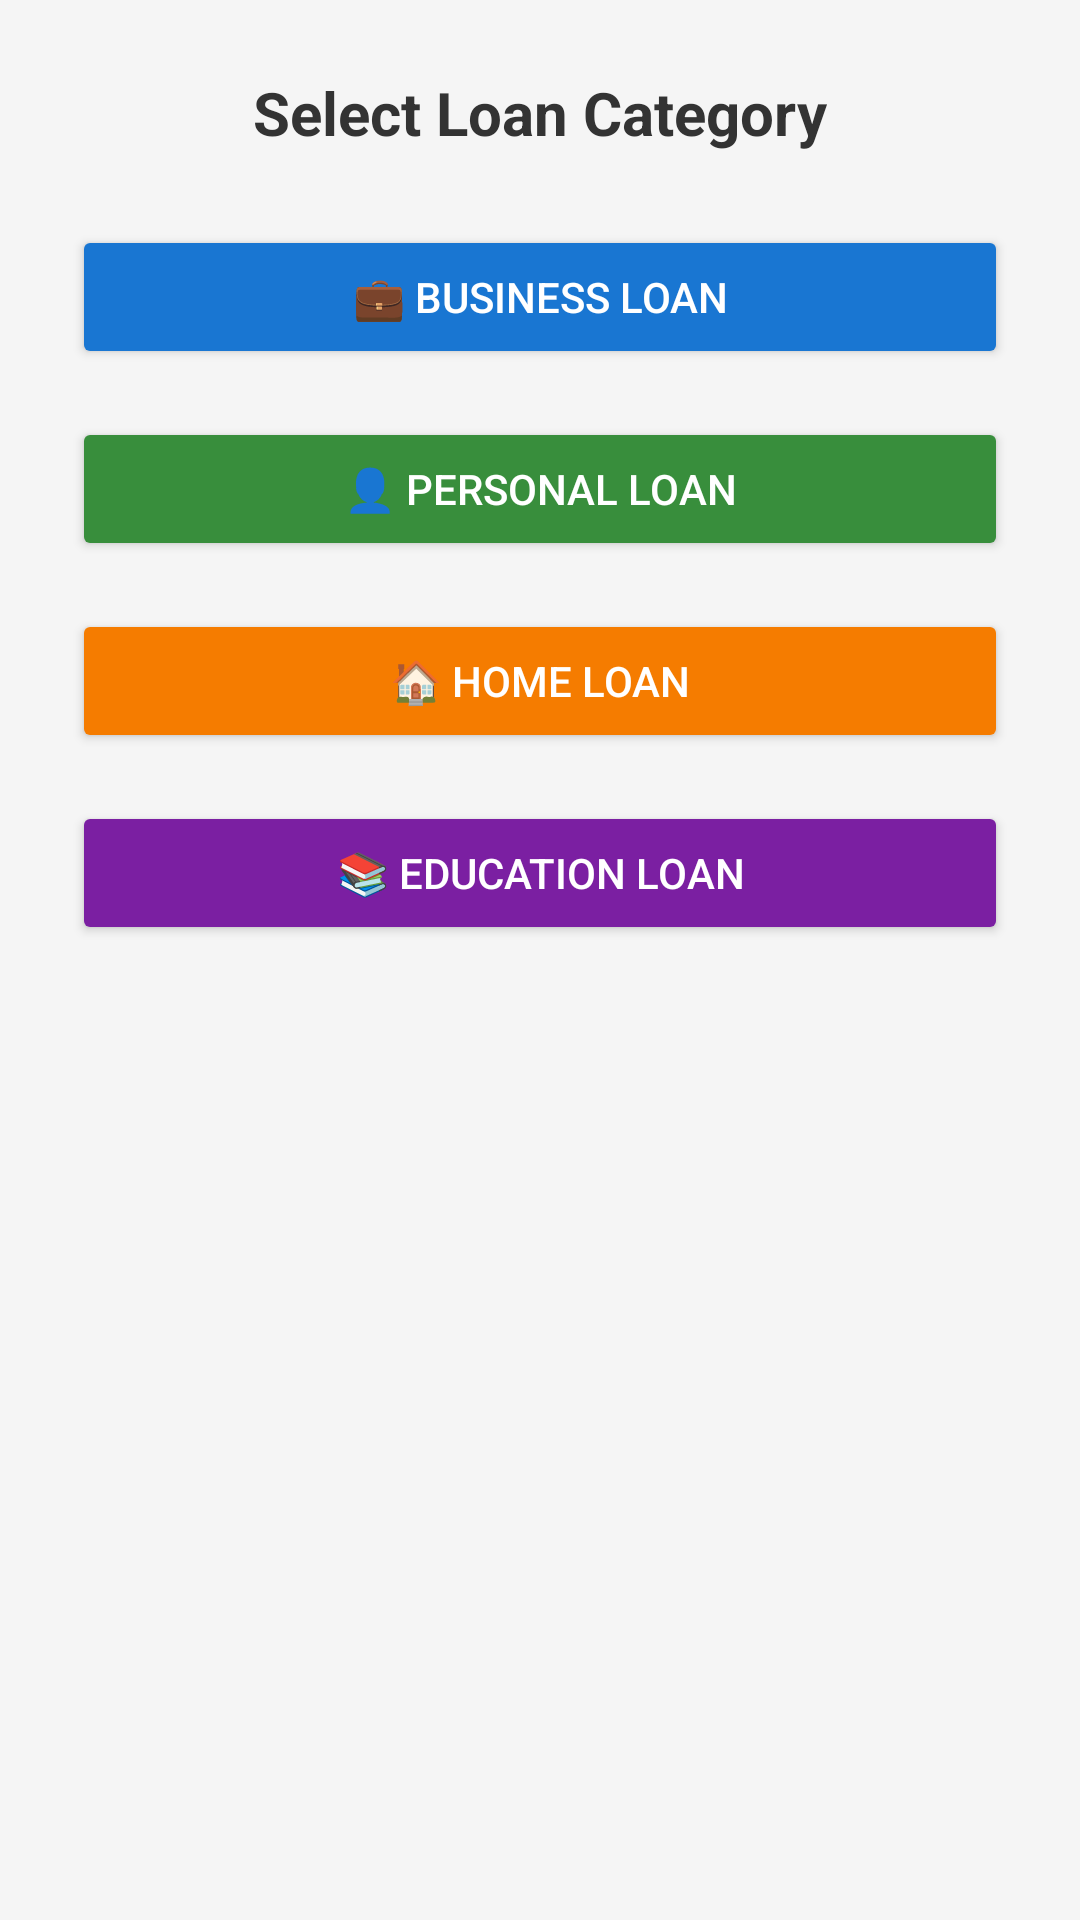

Reconstruct the res/layout file that produces this screen, plus the resources it refers to.
<!-- AndroidManifest.xml: application theme Theme.DhanMitra -->
<!-- res/layout/activity_loan_category.xml -->
<?xml version="1.0" encoding="utf-8"?>
<LinearLayout xmlns:android="http://schemas.android.com/apk/res/android"
    android:id="@+id/loanCategoryLayout"
    android:layout_width="match_parent"
    android:layout_height="match_parent"
    android:orientation="vertical"
    android:padding="24dp"
    android:background="#F5F5F5"
    android:gravity="center_horizontal">

    <TextView
        android:layout_width="wrap_content"
        android:layout_height="wrap_content"
        android:text="Select Loan Category"
        android:textSize="20sp"
        android:textStyle="bold"
        android:textColor="#333333"
        android:layout_marginBottom="24dp" />

    <Button
        android:id="@+id/businessLoanButton"
        android:layout_width="match_parent"
        android:layout_height="wrap_content"
        android:text="💼 Business Loan"
        android:layout_marginBottom="16dp"
        android:backgroundTint="#1976D2"
        android:textColor="#FFFFFF" />

    <Button
        android:id="@+id/personalLoanButton"
        android:layout_width="match_parent"
        android:layout_height="wrap_content"
        android:text="👤 Personal Loan"
        android:layout_marginBottom="16dp"
        android:backgroundTint="#388E3C"
        android:textColor="#FFFFFF" />

    <Button
        android:id="@+id/homeLoanButton"
        android:layout_width="match_parent"
        android:layout_height="wrap_content"
        android:text="🏠 Home Loan"
        android:layout_marginBottom="16dp"
        android:backgroundTint="#F57C00"
        android:textColor="#FFFFFF" />

    <Button
        android:id="@+id/educationLoanButton"
        android:layout_width="match_parent"
        android:layout_height="wrap_content"
        android:text="📚 Education Loan"
        android:backgroundTint="#7B1FA2"
        android:textColor="#FFFFFF" />
</LinearLayout>
<!-- resources referenced by this layout -->
<resources>
  <style name="Theme.DhanMitra" parent="Theme.Material3.DayNight.NoActionBar">
          
          <item name="colorPrimary">@color/purple_500</item>
          <item name="colorPrimaryContainer">@color/purple_700</item>
          <item name="colorOnPrimary">@color/white</item>
          <item name="colorSecondary">@color/teal_200</item>
          <item name="colorOnSecondary">@color/black</item>
          <item name="android:statusBarColor" tools:targetApi="l">@android:color/transparent</item>
      </style>
  <color name="purple_500">#6200EE</color>
  <color name="purple_700">#3700B3</color>
  <color name="white">#FFFFFF</color>
  <color name="teal_200">#03DAC5</color>
  <color name="black">#000000</color>
</resources>
